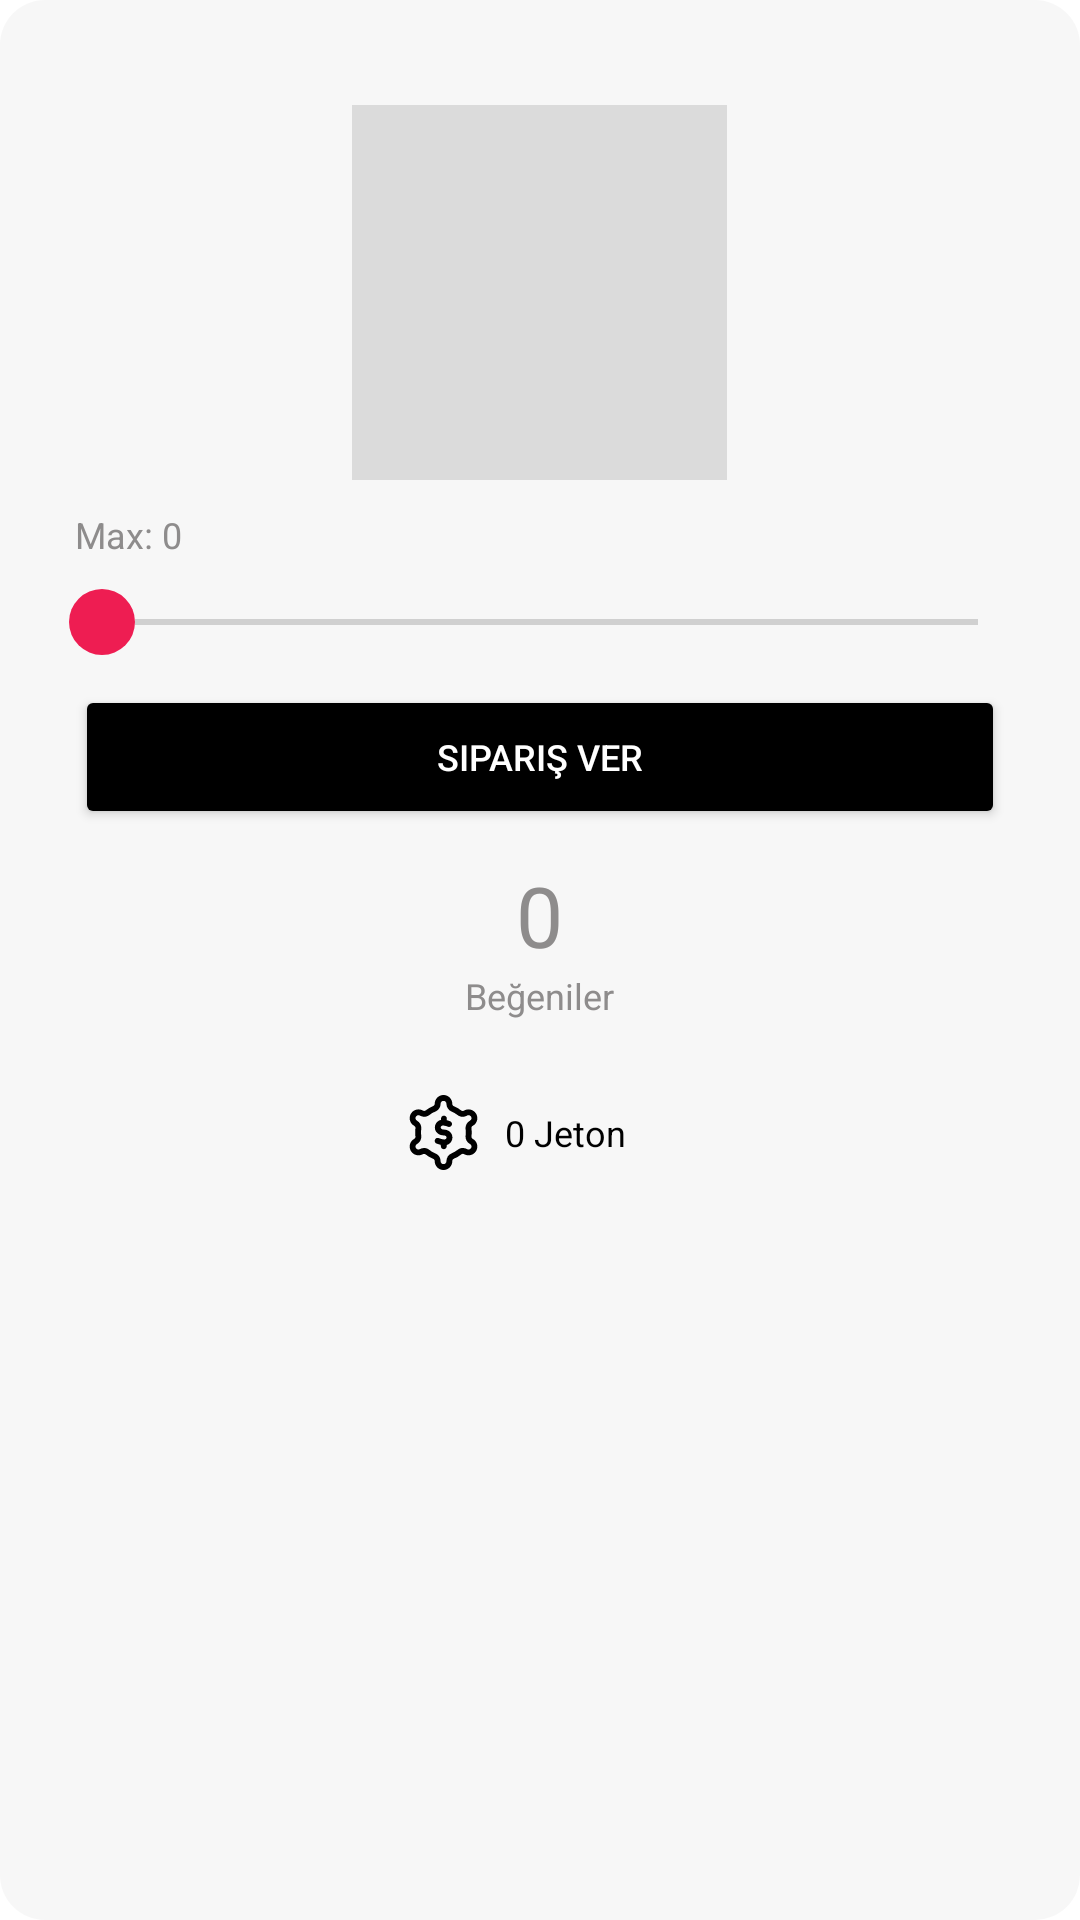

Write the Android layout XML for this screen, with the resource values it uses.
<!-- AndroidManifest.xml: application theme Theme.ByteFollow -->
<!-- res/layout/dialog_new_order.xml -->
<?xml version="1.0" encoding="utf-8"?>
<LinearLayout xmlns:android="http://schemas.android.com/apk/res/android"
    android:padding="10dp"
    android:layout_width="match_parent"
    android:layout_height="wrap_content"
    xmlns:tools="http://schemas.android.com/tools"
    android:minWidth="350dp"
    android:background="@drawable/card_bg"
    android:orientation="vertical">


    <ImageView
        android:id="@+id/closeDialog"
        android:layout_gravity="right"
        android:layout_width="25dp"
        android:src="@drawable/ic_baseline_close_24"
        android:layout_height="25dp"
        tools:ignore="RtlHardcoded" />

    <ImageView
        android:id="@+id/selectedPhoto"
        android:layout_gravity="center"
        android:layout_width="125dp"
        android:layout_marginBottom="10dp"
        android:background="#dbdbdb"
        android:scaleType="centerCrop"
        android:layout_height="125dp" />

    <TextView
        android:textColor="@color/colorGray"
        android:layout_marginLeft="15dp"
        android:id="@+id/maximum"
        android:textSize="12sp"
        android:text="@string/max_0"
        android:layout_width="wrap_content"
        android:layout_height="wrap_content" />


    <SeekBar
        android:id="@+id/seekBar"
        android:max="100"
        android:progressTint="@color/pink"
        android:thumb="@drawable/seekbar_thumb"
        android:layout_marginHorizontal="8dp"
        android:layout_marginTop="10dp"
        android:layout_width="match_parent"
        android:layout_height="wrap_content" />


    <Button
        android:textColor="@color/white"
        android:id="@+id/addOrder"
        android:layout_marginVertical="10dp"
        android:textSize="12sp"
        android:text="@string/add_new_order"
        android:layout_marginHorizontal="15dp"
        android:backgroundTint="@color/black"
        android:layout_width="match_parent"
        android:layout_height="wrap_content" />


    <LinearLayout
        android:gravity="center"
        android:layout_marginBottom="15dp"
        android:orientation="vertical"
        android:layout_gravity="center"
        android:layout_width="wrap_content"
        android:layout_height="wrap_content">
        <TextView
            android:textColor="@color/colorGray"
            android:id="@+id/seekBarCountViewer"
            android:layout_gravity="center"
            android:textSize="28sp"
            android:text="@string/_0"
            android:layout_width="wrap_content"
            android:layout_height="wrap_content" />
        <TextView
            android:textColor="@color/colorGray"
            android:id="@+id/actionType"
            android:textSize="12sp"
            android:text="@string/likes"
            android:layout_width="wrap_content"
            android:layout_height="wrap_content" />
    </LinearLayout>

    <LinearLayout
        android:layout_margin="10dp"
        android:layout_width="wrap_content"
        android:layout_gravity="center"
        android:layout_height="wrap_content">
        <ImageView
            android:layout_gravity="center"
            android:src="@drawable/ic_coin"
            android:layout_width="25dp"
            android:layout_height="25dp" />
        <TextView
            android:id="@+id/amountCoin"
            android:textSize="12sp"
            android:text="@string/x_coin"
            android:layout_gravity="center"
            android:gravity="center"
            android:paddingHorizontal="8dp"
            android:paddingVertical="2dp"
            android:textColor="@color/black"
            android:layout_width="match_parent"
            android:layout_marginRight="8dp"
            android:layout_height="match_parent" />
    </LinearLayout>


</LinearLayout>
<!-- resources referenced by this layout -->
<resources>
  <color name="black">#FF000000</color>
  <color name="colorGray">#8E8C8C</color>
  <color name="pink">#EE1D52</color>
  <color name="white">#FFFFFFFF</color>
  <!-- drawable card_bg (drawable) -->
  <?xml version="1.0" encoding="utf-8"?>
  <selector xmlns:android="http://schemas.android.com/apk/res/android">
      <item android:id="@android:id/background">
          <shape android:shape="rectangle">
              <gradient
                  android:angle="90"
                  android:endColor="#f7f7f7"
                  android:startColor="#f7f7f7"
                  android:type="linear" />
              <corners android:radius="15dp" />
          </shape>
      </item>
  </selector>
  <!-- drawable ic_coin: vector/xml drawable (drawable, 4347 chars, omitted) -->
  <!-- drawable seekbar_thumb (drawable) -->
  <?xml version="1.0" encoding="utf-8"?>
  <layer-list xmlns:android="http://schemas.android.com/apk/res/android">
      <item>
          <shape android:shape="oval">
              <solid android:color="@color/pink"/>
              <size
                  android:width="22dp"
                  android:height="22dp"/>
          </shape>
      </item>
  </layer-list>
  <string name="_0" translatable="false">0</string>
  <string name="add_new_order">Sipariş Ver</string>
  <string name="likes">Beğeniler</string>
  <string name="max_0" translatable="false">Max: 0</string>
  <string name="x_coin">0 Jeton</string>
  <style name="Theme.ByteFollow" parent="Theme.MaterialComponents.DayNight.NoActionBar">
          
          <item name="colorPrimary">@color/purple_500</item>
          <item name="colorPrimaryVariant">@color/purple_700</item>
          <item name="colorOnPrimary">@color/white</item>
          
          <item name="colorSecondary">@color/teal_200</item>
          <item name="colorSecondaryVariant">@color/teal_700</item>
          <item name="colorOnSecondary">@color/black</item>
  
  
          
          <item name="android:statusBarColor" tools:targetApi="l">@color/white</item>
          
  
          <item name="android:windowLightStatusBar" tools:targetApi="m">true</item>
  
      </style>
  <color name="purple_500">#FF6200EE</color>
  <color name="purple_700">#FF3700B3</color>
  <color name="teal_200">#FF03DAC5</color>
  <color name="teal_700">#FF018786</color>
</resources>
